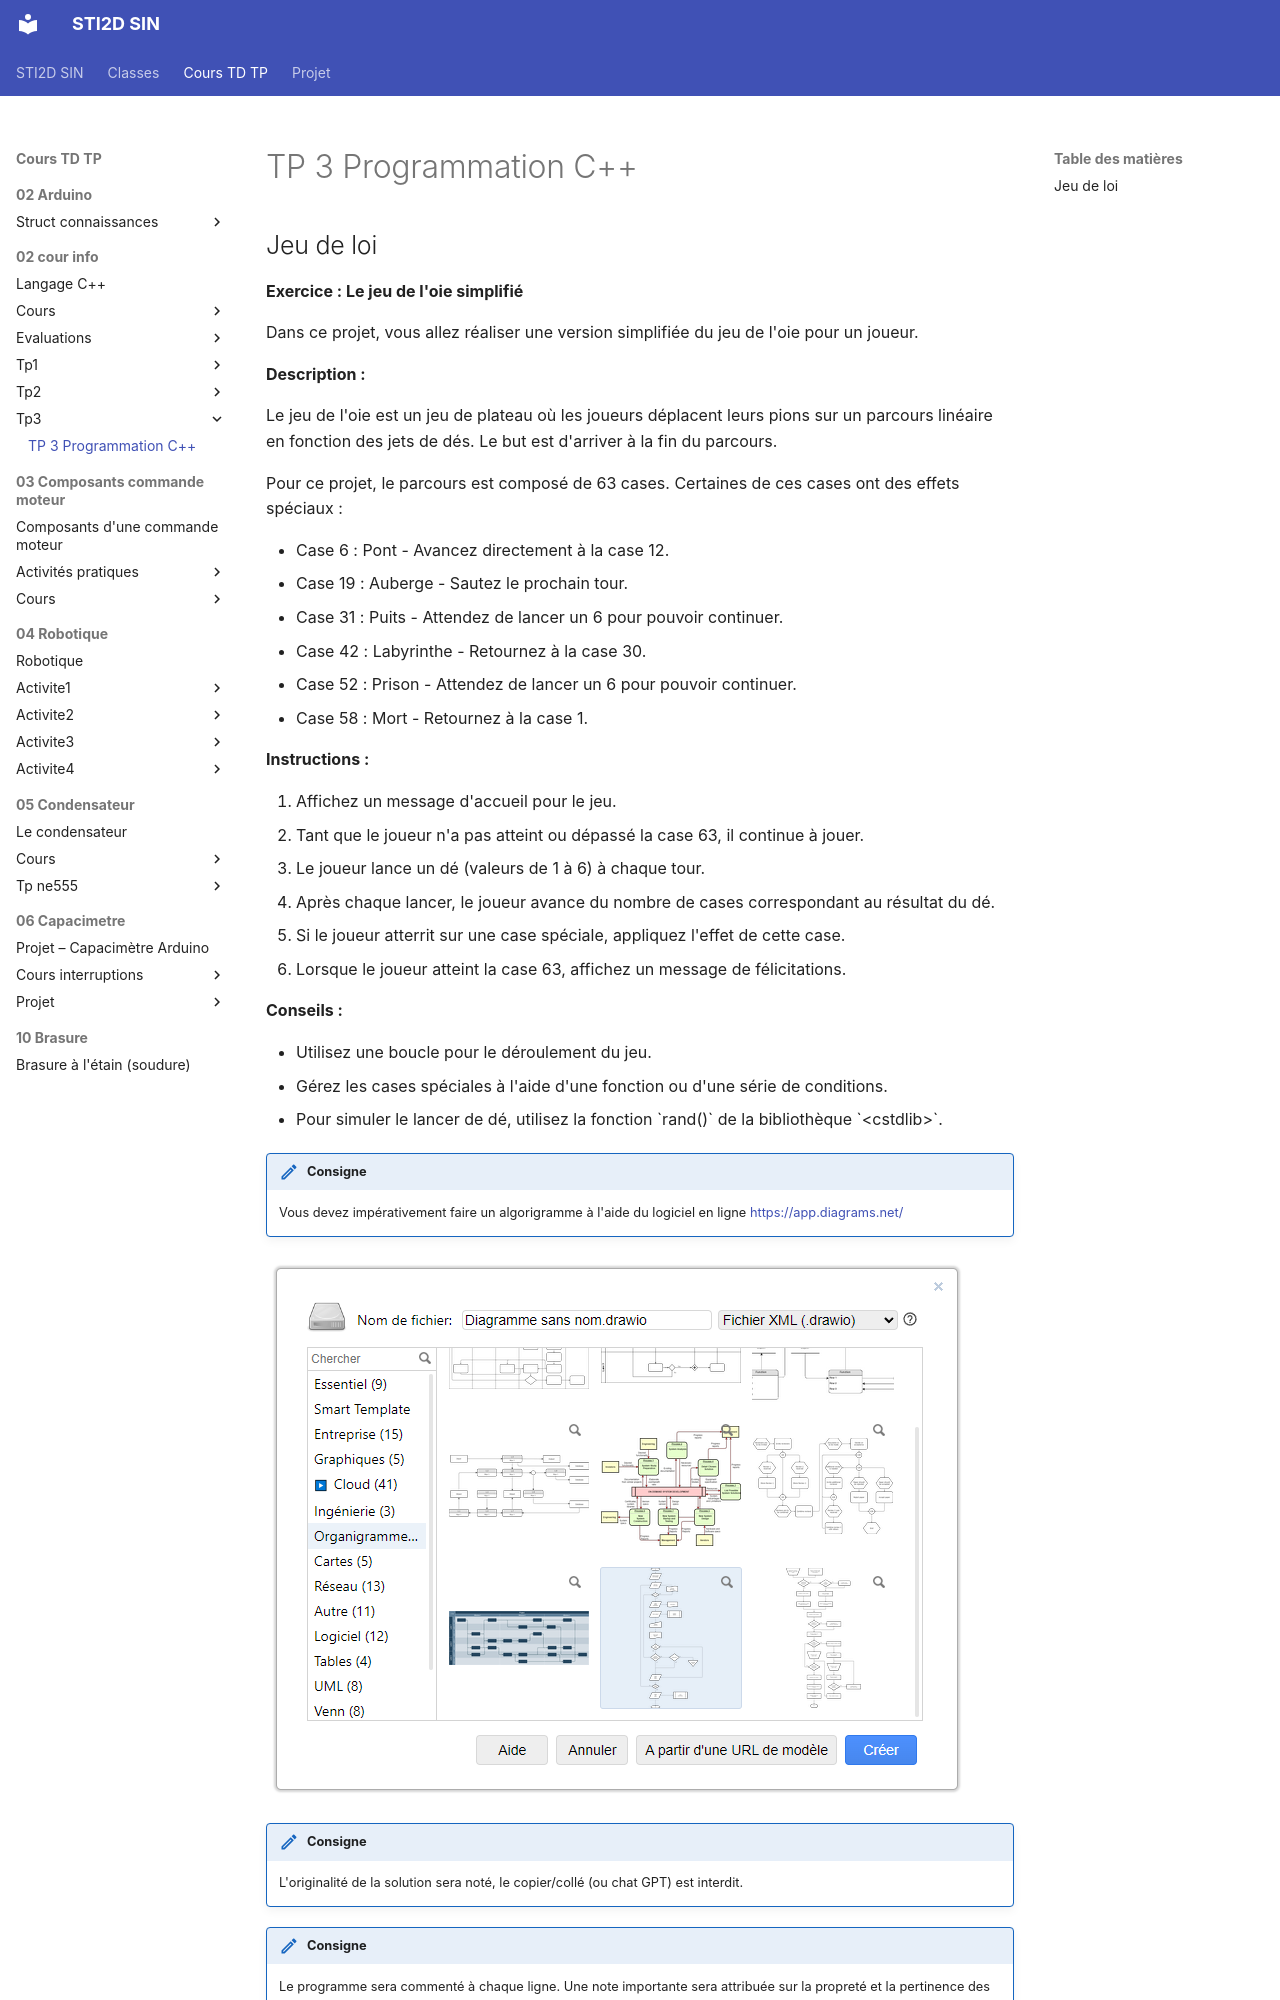

repository: PFrogerais/sti2d-sin · page: Cours TD TP/02_cour_info/tp3/tp3/index.html · generator: mkdocs

---
title: "TP 3 Programmation C++"
---

## Jeu de loi

**Exercice : Le jeu de l'oie simplifié**

Dans ce projet, vous allez réaliser une version simplifiée du jeu de l'oie pour un joueur.

**Description :**

Le jeu de l'oie est un jeu de plateau où les joueurs déplacent leurs pions sur un parcours linéaire en fonction des jets de dés. Le but est d'arriver à la fin du parcours.

Pour ce projet, le parcours est composé de 63 cases. Certaines de ces cases ont des effets spéciaux :

- Case 6 : Pont - Avancez directement à la case 12.
- Case 19 : Auberge - Sautez le prochain tour.
- Case 31 : Puits - Attendez de lancer un 6 pour pouvoir continuer.
- Case 42 : Labyrinthe - Retournez à la case 30.
- Case 52 : Prison - Attendez de lancer un 6 pour pouvoir continuer.
- Case 58 : Mort - Retournez à la case 1.

**Instructions :**

1. Affichez un message d'accueil pour le jeu.
2. Tant que le joueur n'a pas atteint ou dépassé la case 63, il continue à jouer.
3. Le joueur lance un dé (valeurs de 1 à 6) à chaque tour.
4. Après chaque lancer, le joueur avance du nombre de cases correspondant au résultat du dé.
5. Si le joueur atterrit sur une case spéciale, appliquez l'effet de cette case.
6. Lorsque le joueur atteint la case 63, affichez un message de félicitations.

**Conseils :**

- Utilisez une boucle pour le déroulement du jeu.
- Gérez les cases spéciales à l'aide d'une fonction ou d'une série de conditions.
- Pour simuler le lancer de dé, utilisez la fonction \`rand()\` de la bibliothèque \`&lt;cstdlib>\`.

!!! consigne
    Vous devez impérativement faire un algorigramme à l'aide du logiciel en ligne [https://app.diagrams.net/](https://app.diagrams.net/)

![draw](draw.png)

!!! consigne
    L'originalité de la solution sera noté, le copier/collé (ou chat GPT) est interdit.
